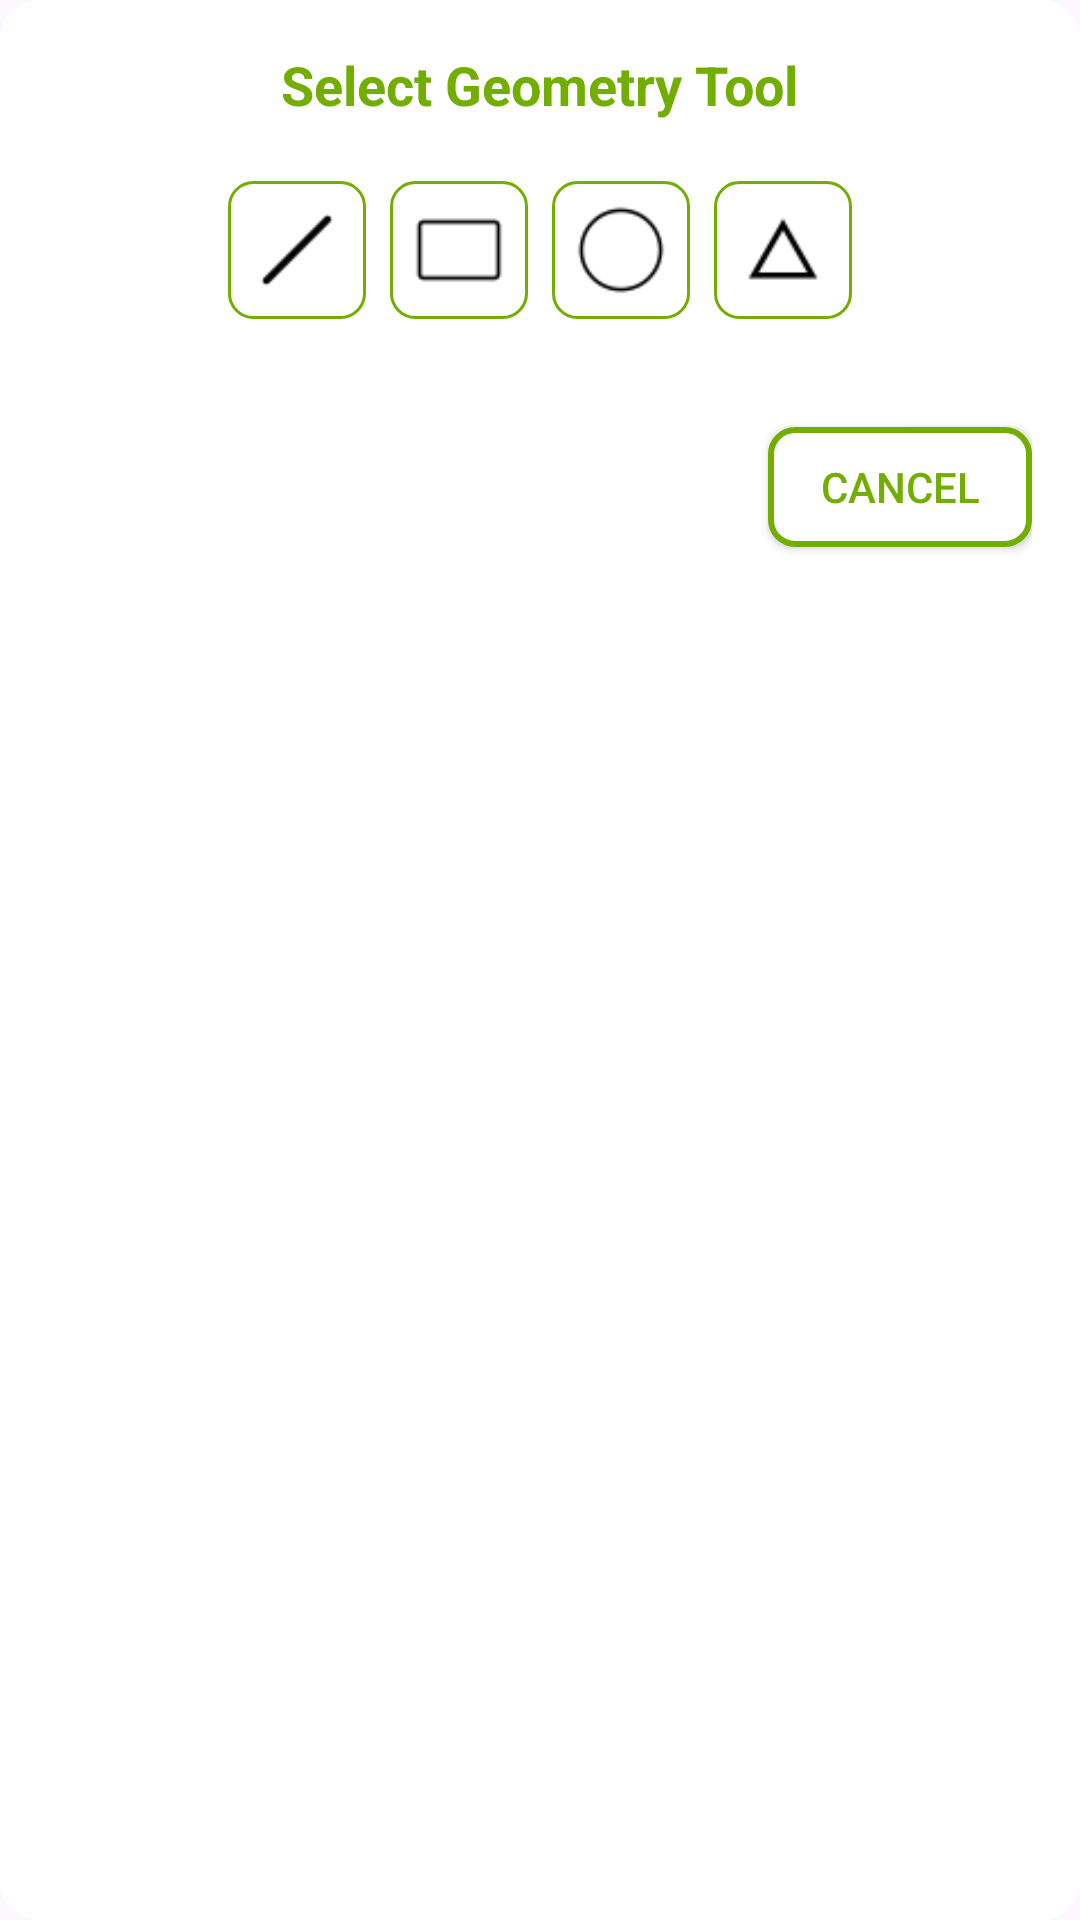

Here is an Android app screen rendered from its layout file. Give the layout XML and the strings, colors and styles it references.
<!-- AndroidManifest.xml: application theme Theme.PaperColor -->
<!-- res/layout/dialog_geometry_selection.xml -->
<?xml version="1.0" encoding="utf-8"?>
<LinearLayout xmlns:android="http://schemas.android.com/apk/res/android"
    xmlns:app="http://schemas.android.com/apk/res-auto"
    android:layout_width="match_parent"
    android:layout_height="wrap_content"
    android:orientation="vertical"
    android:padding="16dp"
    android:minWidth="280dp"
    android:background="@drawable/dialog_background"
    android:layout_margin="16dp">

    
    <TextView
        android:layout_width="wrap_content"
        android:layout_height="wrap_content"
        android:text="Select Geometry Tool"
        android:textColor="@color/light3_green"
        android:textSize="18sp"
        android:textStyle="bold"
        android:layout_gravity="center"
        android:paddingBottom="16dp" />

    
    <LinearLayout
        android:layout_width="match_parent"
        android:layout_height="wrap_content"
        android:orientation="horizontal"
        android:gravity="center"
        android:layout_marginBottom="16dp">

        
        <LinearLayout
            android:id="@+id/geometry_line"
            android:layout_width="wrap_content"
            android:layout_height="wrap_content"
            android:orientation="vertical"
            android:padding="8dp"
            android:background="@drawable/bg_new_paper_and_list"
            android:layout_margin="4dp"
            android:clickable="true"
            android:focusable="true"
            android:gravity="center">

            <ImageView
                android:layout_width="30dp"
                android:layout_height="30dp"
                android:src="@drawable/ic_geometry_line"
                android:contentDescription="Line" />
        </LinearLayout>

        
        <LinearLayout
            android:id="@+id/geometry_rectangle"
            android:layout_width="wrap_content"
            android:layout_height="wrap_content"
            android:orientation="vertical"
            android:padding="8dp"
            android:background="@drawable/bg_new_paper_and_list"
            android:layout_margin="4dp"
            android:clickable="true"
            android:focusable="true"
            android:gravity="center">

            <ImageView
                android:layout_width="30dp"
                android:layout_height="30dp"
                android:src="@drawable/ic_geometry_rectangle"
                android:contentDescription="Rectangle" />
        </LinearLayout>

        
        <LinearLayout
            android:id="@+id/geometry_circle"
            android:layout_width="wrap_content"
            android:layout_height="wrap_content"
            android:orientation="vertical"
            android:padding="8dp"
            android:background="@drawable/bg_new_paper_and_list"
            android:layout_margin="4dp"
            android:clickable="true"
            android:focusable="true"
            android:gravity="center">

            <ImageView
                android:layout_width="30dp"
                android:layout_height="30dp"
                android:src="@drawable/ic_geometry_circle"
                android:contentDescription="Circle" />
        </LinearLayout>

        
        <LinearLayout
            android:id="@+id/geometry_triangle"
            android:layout_width="wrap_content"
            android:layout_height="wrap_content"
            android:orientation="vertical"
            android:padding="8dp"
            android:background="@drawable/bg_new_paper_and_list"
            android:layout_margin="4dp"
            android:clickable="true"
            android:focusable="true"
            android:gravity="center">

            <ImageView
                android:layout_width="30dp"
                android:layout_height="30dp"
                android:src="@drawable/ic_geometry_triangle"
                android:contentDescription="Triangle" />
        </LinearLayout>
    </LinearLayout>

    
    <Button
        android:id="@+id/cancel_button"
        android:layout_width="wrap_content"
        android:layout_height="40dp"
        android:text="Cancel"
        android:layout_gravity="end"
        android:background="@drawable/bg_button_in_dialog"
        app:backgroundTint="@null"
        android:layout_marginTop="16dp"
        android:textColor="@color/light3_green" />
</LinearLayout>
<!-- resources referenced by this layout -->
<resources>
  <color name="light3_green">#72AE00</color>
  <!-- drawable bg_button_in_dialog (drawable) -->
  <?xml version="1.0" encoding="utf-8"?>
  <shape xmlns:android="http://schemas.android.com/apk/res/android">
      <solid android:color="@android:color/white" />
      <stroke
          android:width="2dp"
          android:color="@color/light3_green" />
      <corners android:radius="8dp" />
      <padding
          android:left="8dp"
          android:right="8dp"
          android:top="8dp"
          android:bottom="8dp" />
  </shape>
  <!-- drawable bg_new_paper_and_list (drawable) -->
  <?xml version="1.0" encoding="utf-8"?>
  <shape xmlns:android="http://schemas.android.com/apk/res/android">
      <solid android:color="@android:color/white" />
      <stroke
          android:width="1dp"
          android:color="@color/light3_green" />
      <corners android:radius="8dp" />
      <padding
          android:left="8dp"
          android:right="8dp"
          android:top="8dp"
          android:bottom="8dp" />
  </shape>
  <!-- drawable dialog_background (drawable) -->
  <?xml version="1.0" encoding="utf-8"?>
  <shape xmlns:android="http://schemas.android.com/apk/res/android">
      <solid android:color="#FFFFFF" />
      <corners android:radius="12dp" />
      <stroke
          android:width="2dp"
          android:color="@color/white" />
  </shape>
  <!-- drawable ic_geometry_circle: png bitmap (drawable, 694 bytes) -->
  <!-- drawable ic_geometry_line: png bitmap (drawable, 210 bytes) -->
  <!-- drawable ic_geometry_rectangle: png bitmap (drawable, 220 bytes) -->
  <!-- drawable ic_geometry_triangle: png bitmap (drawable, 519 bytes) -->
  <style name="Theme.PaperColor" parent="Base.Theme.PaperColor" />
  <color name="white">#FFFFFFFF</color>
  <style name="Base.Theme.PaperColor" parent="Theme.Material3.DayNight.NoActionBar">
          
          
      </style>
</resources>
